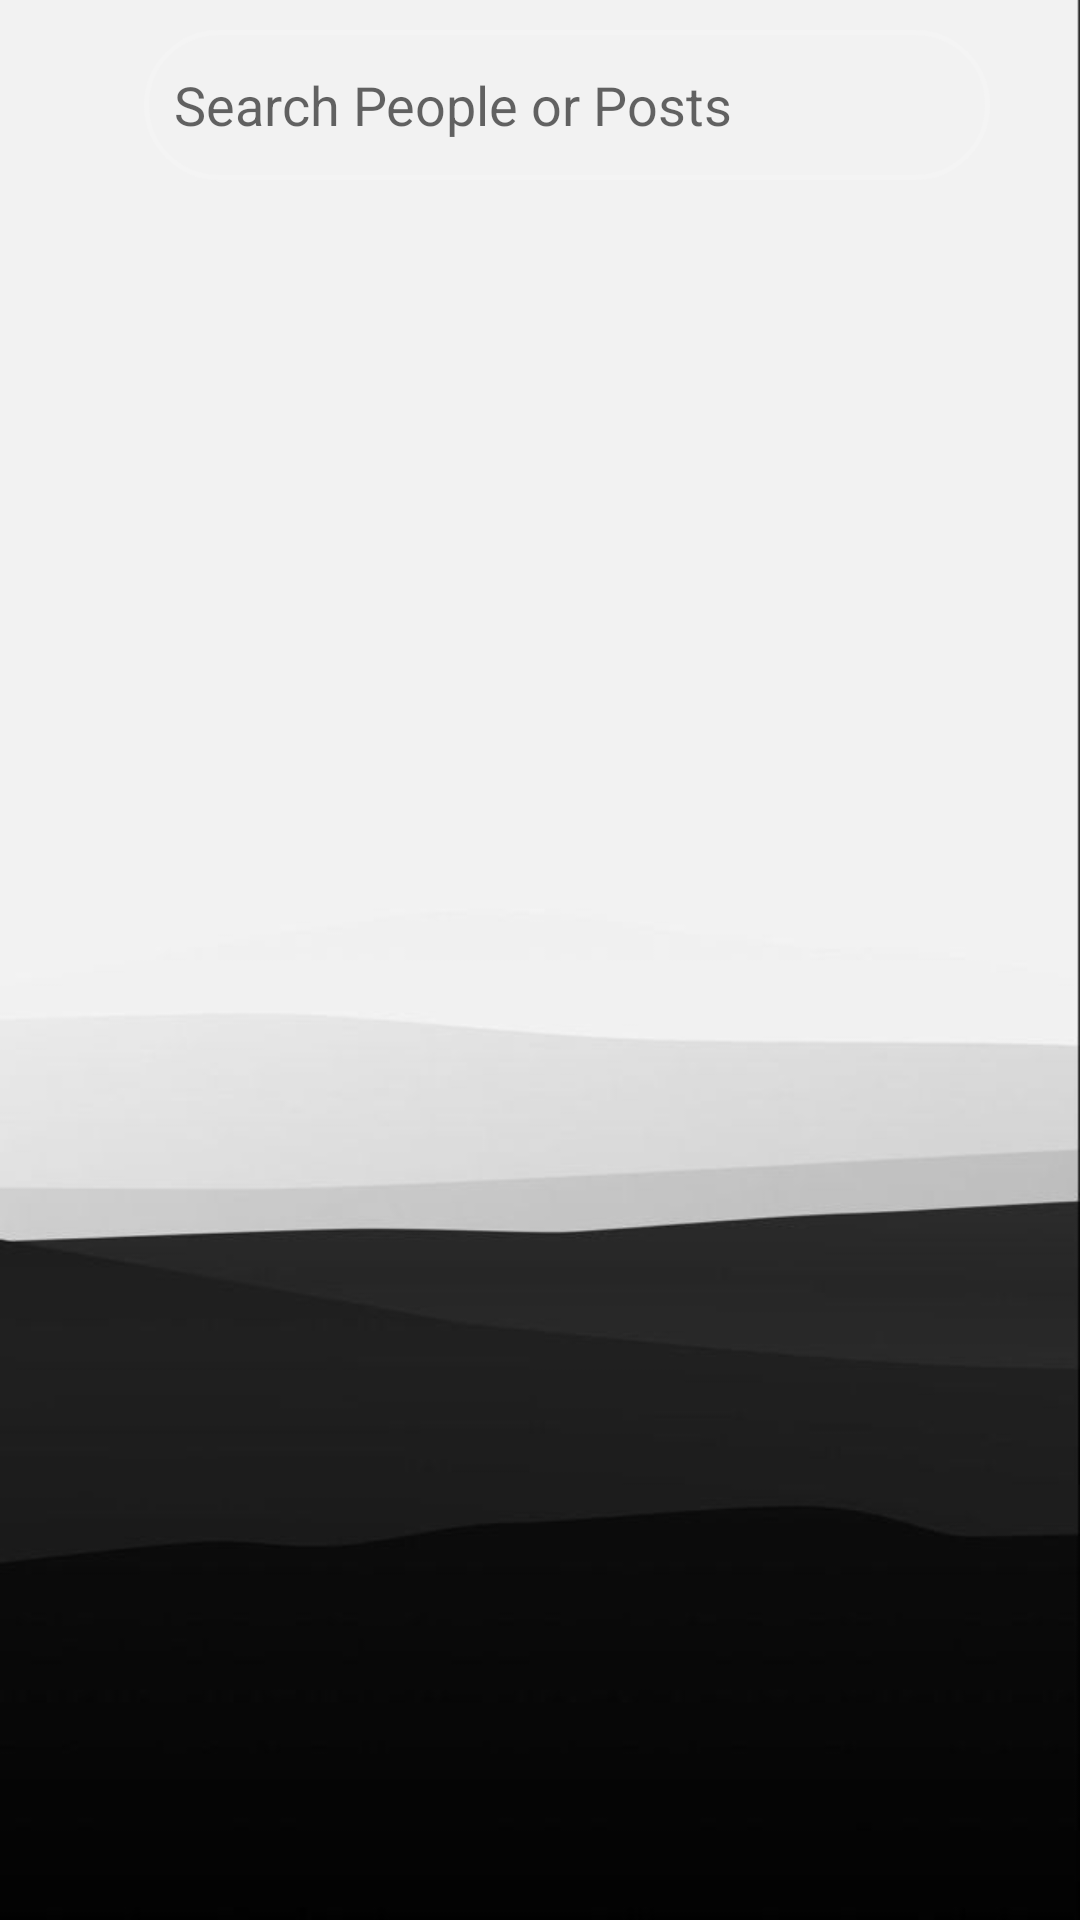

Produce the Android XML layout that renders to this screen, including the resource entries it uses.
<!-- AndroidManifest.xml: application theme Theme.ReviewHub -->
<!-- res/layout/fragment_search.xml -->
<?xml version="1.0" encoding="utf-8"?>
<androidx.core.widget.NestedScrollView
    xmlns:android="http://schemas.android.com/apk/res/android"
    xmlns:app="http://schemas.android.com/apk/res-auto"
    xmlns:tools="http://schemas.android.com/tools"
    android:layout_width="match_parent"
    android:layout_height="match_parent"
    android:background="@drawable/bgwhite3"
    tools:context=".SearchFragment">

    <LinearLayout
        android:layout_width="match_parent"
        android:layout_height="wrap_content"
        android:orientation="vertical">

        

        
        <androidx.appcompat.widget.Toolbar
            android:layout_width="match_parent"
            android:layout_height="wrap_content"
            android:padding="10dp">

            <ImageView
                android:id="@+id/backButton"
                android:layout_width="32dp"
                android:layout_height="32dp"
                android:src="@drawable/arrow_back"
                android:contentDescription="Back"
                android:clickable="true"
                android:focusable="true"
                android:background="?attr/selectableItemBackgroundBorderless"
                android:layout_gravity="center_vertical|start" />

            <androidx.appcompat.widget.AppCompatEditText
                android:id="@+id/search_edit_text"
                android:layout_width="match_parent"
                android:layout_height="50dp"
                android:layout_marginEnd="10dp"
                android:background="@drawable/custom_edittext"
                android:drawableStart="@drawable/baseline_search_home"
                android:drawablePadding="8dp"
                android:hint="Search People or Posts"
                android:paddingStart="10dp" />
        </androidx.appcompat.widget.Toolbar>

        <androidx.recyclerview.widget.RecyclerView
            android:id="@+id/recycler_view_search_results"
            android:layout_width="match_parent"
            android:layout_height="wrap_content"
            android:clipToPadding="false"
            android:scrollbars="horizontal"
            tools:listitem=""/>

        <com.airbnb.lottie.LottieAnimationView
            android:id="@+id/lottie_loading"
            android:layout_width="150dp"
            android:layout_height="150dp"
            android:layout_gravity="center"
            android:visibility="gone"
            app:lottie_autoPlay="true"
            app:lottie_loop="true"
            app:lottie_rawRes="@raw/loading" />

    </LinearLayout>
</androidx.core.widget.NestedScrollView>
<!-- resources referenced by this layout -->
<resources>
  <!-- drawable bgwhite3: jpg bitmap (drawable, 10268 bytes) -->
  <!-- drawable custom_edittext (drawable) -->
  <?xml version="1.0" encoding="utf-8"?>
  <shape xmlns:android="http://schemas.android.com/apk/res/android"
      android:shape="rectangle">
      <stroke
          android:width="1.5sp"
          android:color="@color/gray"
          />
  
      <corners android:radius="30dp"/>
  </shape>
  <style name="Theme.ReviewHub" parent="Theme.MaterialComponents.Light.NoActionBar">
          <item name="colorPrimary">@color/bluetext</item>
          <item name="colorPrimaryVariant">@color/bluetext</item>
          <item name="colorOnPrimary">@color/white</item>
          <item name="colorSecondary">@color/teal_200</item>
          <item name="colorSecondaryVariant">@color/teal_700</item>
          <item name="colorOnSecondary">@color/black</item>
          <item name="android:statusBarColor">@color/black</item>
      </style>
  <color name="gray">#F4F4F4</color>
  <color name="bluetext">#0041C2</color>
  <color name="white">#FFFFFFFF</color>
  <color name="teal_200">#FF03DAC5</color>
  <color name="teal_700">#FF018786</color>
  <color name="black">#FF000000</color>
</resources>
